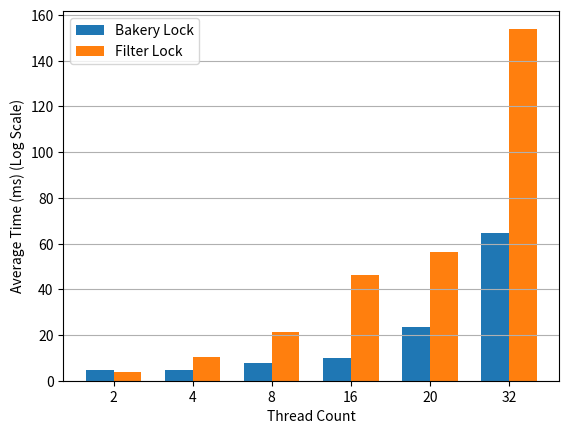

Source code (Python): (Note: this script raises an exception after producing the figure.)
import matplotlib.pyplot as plt
import numpy as np

# Data for the plot
threads = [2, 4, 8, 16, 20, 32]
bakery_avg_times = [4.8, 4.6, 7.8, 10.0, 23.4, 64.8]
filter_avg_times = [4.0, 10.2, 21.4, 46.2, 56.4, 154.0]
# Creating a bar plot with log scale for both Bakery and Filter lock times
fig, ax = plt.subplots()

bar_width = 0.35
index = np.arange(len(threads))

# Bar positions for Bakery and Filter lock times with log scale
bar1 = ax.bar(index, bakery_avg_times, bar_width, label='Bakery Lock')
bar2 = ax.bar(index + bar_width, filter_avg_times, bar_width, label='Filter Lock')

# Labels and titles
ax.set_xlabel('Thread Count')
ax.set_ylabel('Average Time (ms) (Log Scale)')
#ax.set_title('Log-Scaled Average Time vs Thread Count for Bakery and Filter Locks (Bar Graph)')
ax.set_xticks(index + bar_width / 2)
ax.set_xticklabels(threads)
ax.legend()
ax.yaxis.grid(True)
# Save the log-scaled bar graph as a PDF
plt.savefig('../outputs/log_scaled_bar_graph.png')

